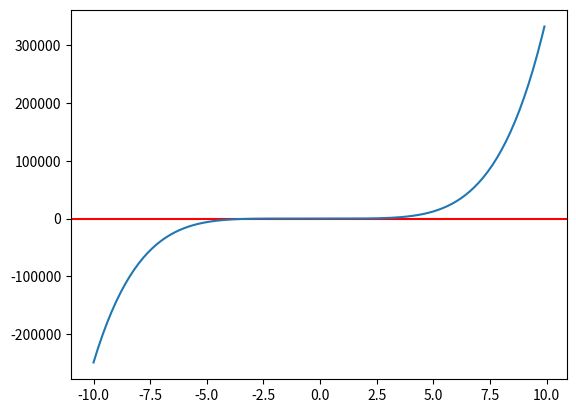

Recreate this plot in Python.
# -*- coding: utf-8 -*-
"""
Created on Thu Sep  8 00:07:07 2022

@author: ACER
"""

import numpy as np
import sympy as sym
import matplotlib.pyplot as plt


def Function(x):
    return 3*(x**5) + 5*(x**4) - (x**3)


x = np.arange(-10,10,0.1)
y = Function(x)
plt.axhline(y=0,color='r')
plt.plot(x,y)

def Derivative(f,x,h=1e-6):
    return (f(x+h)-f(x-h))/(2*h)
#Derivative = 15*(x**4) + 20*(x**3) - 3*(x**2)


def GetNewtonMethod(f,df,xn,itmax=1000,precision=1e-5):
    
    error = 1
    it=0
    
    while error > precision and it < itmax:
        
        try:
            
            xn1 = xn - f(xn)/df(f,xn)
            error = np.abs(f(xn)/df(f,xn))
            
        except ZeroDivisionError:
            print('Division por cero')
            
        xn = xn1
        it += 1
        
    #print('raiz:', xn,it)
    
    if it == itmax:
        return False
    else:
        return xn
    
#root = GetNewtonMethod(Function,Derivative,6)

#print(root)





def GetAllRoots(x,tolerancia=1):
    
    Roots = np.array([])
    
    for i in x:
        root = GetNewtonMethod(Function,Derivative,i)
        if (abs(root)+1.0e-06) < 1.0e-05:
            
            if root != False:
                
                croot = abs(round(root,13))
                
                if croot not in Roots:
                    Roots = np.append(Roots, croot)
            
        
        elif (abs(root)+1.0e-06) > 1.0e-05:
            root = round(root,3)
            if root != False:
                
                croot = root
                
                if croot not in Roots:
                    Roots = np.append(Roots, croot)
                
                
                 
    Roots.sort()
    
    return Roots

print(GetAllRoots(x))
